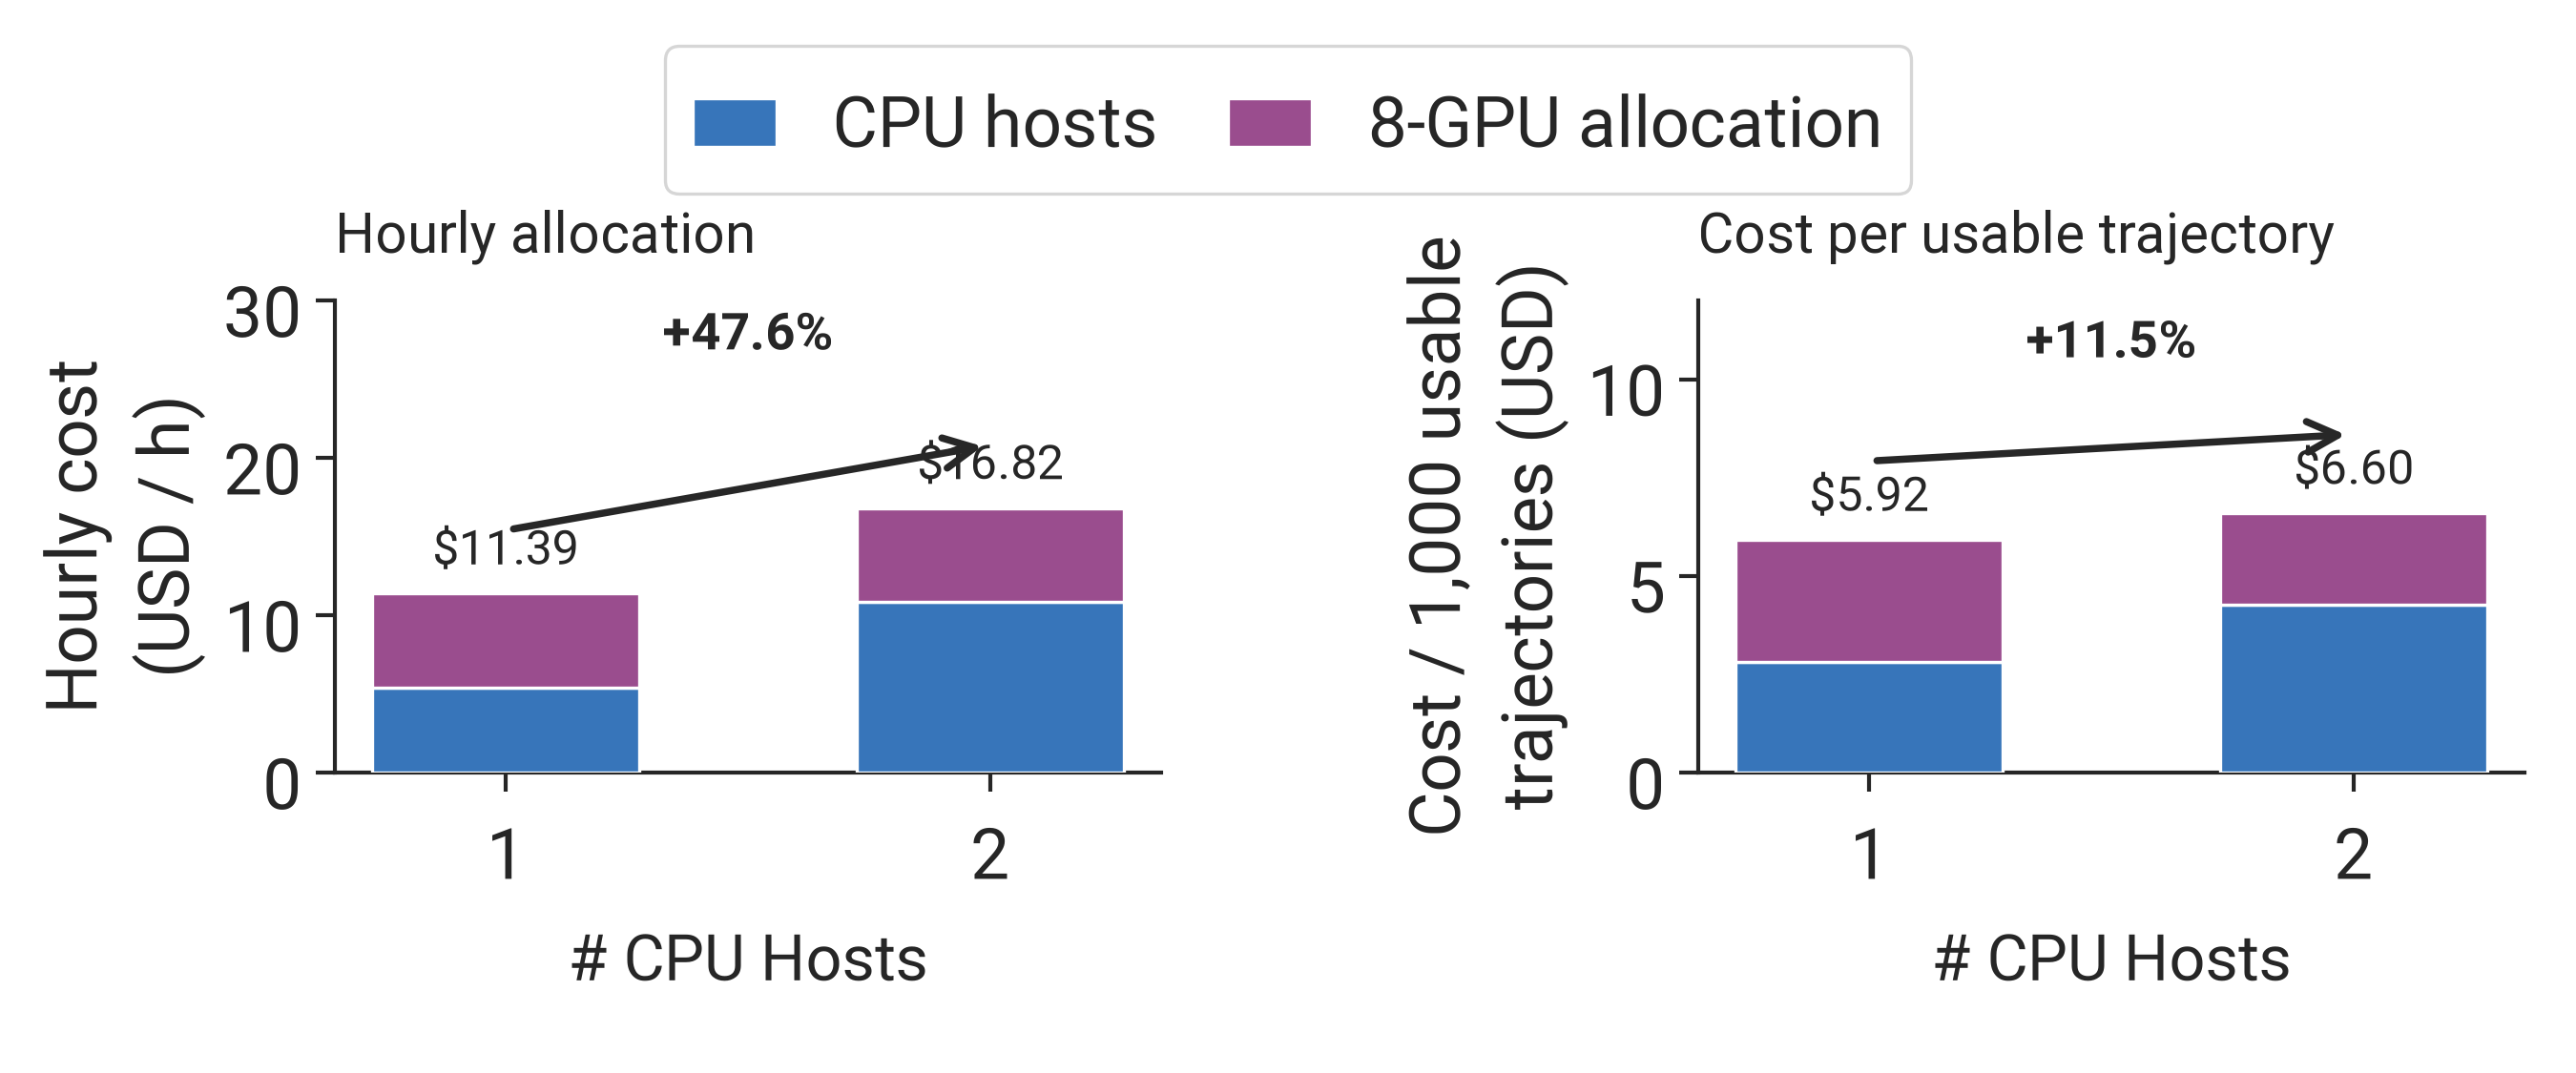

The table this chart was drawn from, first rows:
runtime_count, cpu_host_usd_per_hour, cpu_fleet_usd_per_hour, eight_gpu_allocation_usd_per_hour, total_usd_per_hour, rollout_seconds, usable_trajectories, usable_trajectories_per_minute, modeled_rollout_usd, cpu_usd_per_1000_usable, gpu_usd_per_1000_usable, total_usd_per_1000_usable
1, 5.424, 5.424, 5.97, 11.39, 1912, 1023, 32.1, 6.053, 2.817, 3.1, 5.917
2, 5.424, 10.85, 5.97, 16.82, 1446, 1024, 42.48, 6.757, 4.256, 2.342, 6.598
